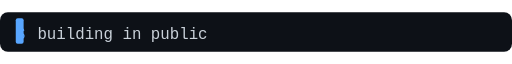
t = 0.00 s
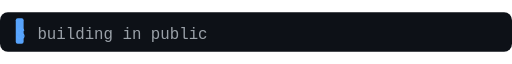
t = 1.61 s
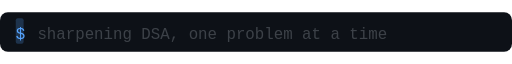
t = 2.89 s
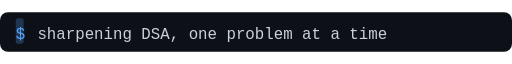
t = 4.50 s
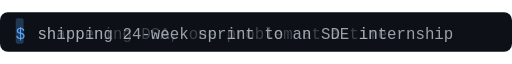
t = 6.11 s
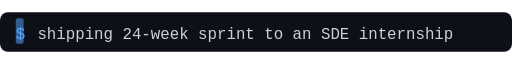
t = 7.39 s

The animated SVG that drew these frames (rendered in a browser with its animation timeline set to each time). Animation: 4 SMIL elements (animate=4); one cycle of 9.00 s, repeats indefinitely.

<?xml version="1.0" encoding="UTF-8"?>
<svg xmlns="http://www.w3.org/2000/svg" width="520" height="40" viewBox="0 0 520 40">
  <rect width="520" height="40" fill="#0d1117" rx="8"/>

  <text x="16" y="27" font-family="'Fira Code', monospace" font-size="16" fill="#58a6ff">$ </text>

  <!-- three rotating taglines, one visible at a time -->
  <g>
    <text x="38" y="27" font-family="'Fira Code', monospace" font-size="16" fill="#c9d1d9">
      building in public
      <animate attributeName="opacity" values="1;1;0;0;0;0;0;0" dur="9s" repeatCount="indefinite"/>
    </text>
    <text x="38" y="27" font-family="'Fira Code', monospace" font-size="16" fill="#c9d1d9">
      sharpening DSA, one problem at a time
      <animate attributeName="opacity" values="0;0;0;1;1;0;0;0" dur="9s" repeatCount="indefinite"/>
    </text>
    <text x="38" y="27" font-family="'Fira Code', monospace" font-size="16" fill="#c9d1d9">
      shipping 24-week sprint to an SDE internship
      <animate attributeName="opacity" values="0;0;0;0;0;1;1;0" dur="9s" repeatCount="indefinite"/>
    </text>
  </g>

  <!-- blinking cursor -->
  <rect x="16" y="6" width="8" height="26" fill="#58a6ff" opacity="0" rx="2">
    <animate attributeName="opacity" values="1;0;1" dur="0.8s" repeatCount="indefinite"/>
  </rect>
</svg>
